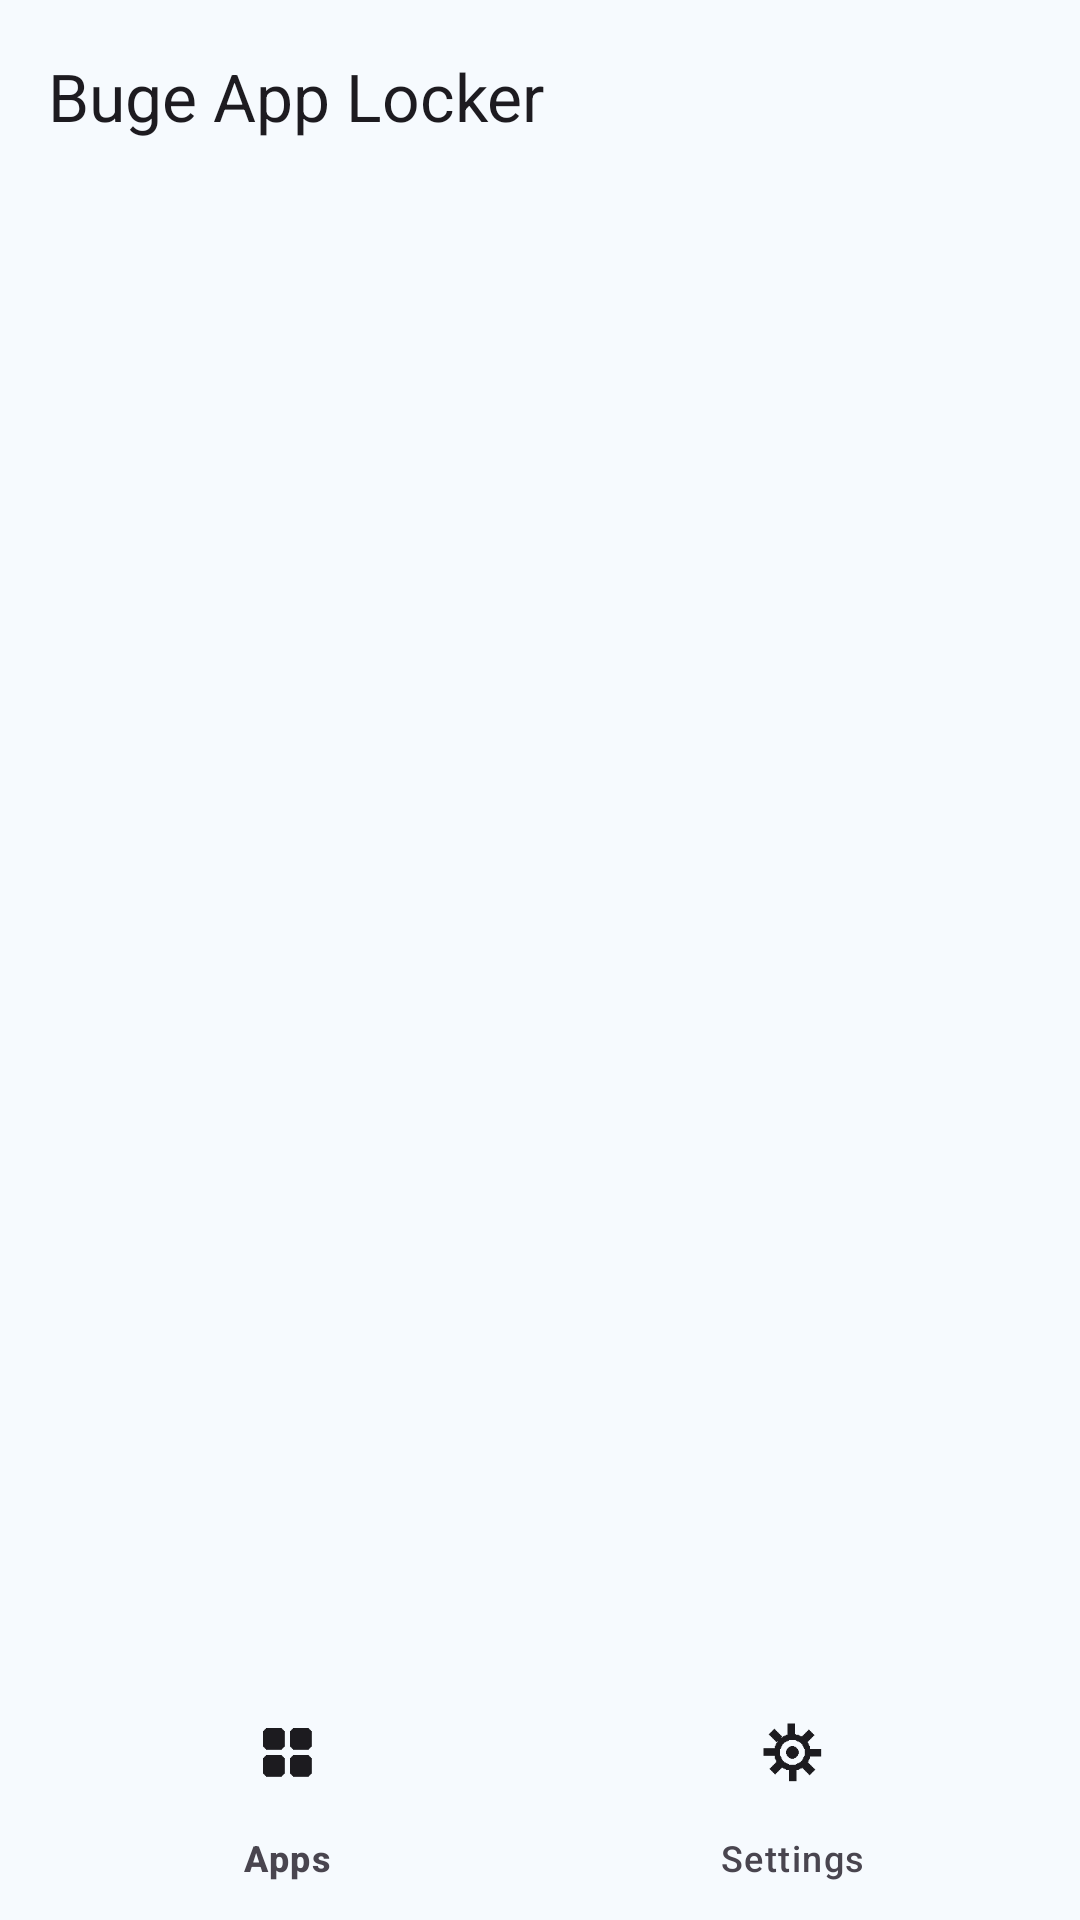

Produce the Android XML layout that renders to this screen, including the resource entries it uses.
<!-- AndroidManifest.xml: application theme Theme.BugeLocker -->
<!-- res/layout/activity_main.xml -->
<?xml version="1.0" encoding="utf-8"?>
<androidx.coordinatorlayout.widget.CoordinatorLayout
    xmlns:android="http://schemas.android.com/apk/res/android"
    xmlns:app="http://schemas.android.com/apk/res-auto"
    android:layout_width="match_parent"
    android:layout_height="match_parent"
    android:background="@color/md_theme_light_background">

    <com.google.android.material.appbar.AppBarLayout
        android:id="@+id/app_bar"
        android:layout_width="match_parent"
        android:layout_height="wrap_content"
        android:fitsSystemWindows="true"
        app:elevation="0dp"
        app:liftOnScroll="true">

        <com.google.android.material.appbar.MaterialToolbar
            android:id="@+id/toolbar"
            android:layout_width="match_parent"
            android:layout_height="?attr/actionBarSize"
            app:title="@string/app_name" />

    </com.google.android.material.appbar.AppBarLayout>

    <FrameLayout
        android:id="@+id/fragment_container"
        android:layout_width="match_parent"
        android:layout_height="match_parent"
        app:layout_behavior="@string/appbar_scrolling_view_behavior" />

    <com.google.android.material.bottomnavigation.BottomNavigationView
        android:id="@+id/bottom_nav"
        android:layout_width="match_parent"
        android:layout_height="80dp"
        android:layout_gravity="bottom"
        android:background="@color/md_theme_light_surface"
        app:elevation="0dp"
        app:menu="@menu/bottom_nav"
        app:itemIconTint="@color/nav_item_color_state"
        app:itemTextColor="@color/nav_item_color_state"
        app:itemRippleColor="@color/md_theme_light_primaryContainer"
        app:labelVisibilityMode="labeled" />

</androidx.coordinatorlayout.widget.CoordinatorLayout>
<!-- resources referenced by this layout -->
<resources>
  <color name="md_theme_light_background">#F6FAFE</color>
  <color name="md_theme_light_primaryContainer">#C4E7FF</color>
  <color name="md_theme_light_surface">#F6FAFE</color>
  <string name="app_name">Buge App Locker</string>
  <style name="Theme.BugeLocker" parent="Theme.Material3.Light.NoActionBar">
          
          <item name="colorPrimary">@color/md_theme_light_primary</item>
          <item name="colorOnPrimary">@color/md_theme_light_onPrimary</item>
          <item name="colorPrimaryContainer">@color/md_theme_light_primaryContainer</item>
          <item name="colorOnPrimaryContainer">@color/md_theme_light_onPrimaryContainer</item>
          <item name="colorSecondary">@color/md_theme_light_secondary</item>
          <item name="colorOnSecondary">@color/md_theme_light_onSecondary</item>
          <item name="colorSecondaryContainer">@color/md_theme_light_secondaryContainer</item>
          <item name="colorOnSecondaryContainer">@color/md_theme_light_onSecondaryContainer</item>
          <item name="colorTertiary">@color/md_theme_light_tertiary</item>
          <item name="colorOnTertiary">@color/md_theme_light_onTertiary</item>
          <item name="colorTertiaryContainer">@color/md_theme_light_tertiaryContainer</item>
          <item name="colorOnTertiaryContainer">@color/md_theme_light_onTertiaryContainer</item>
          <item name="colorError">@color/md_theme_light_error</item>
          <item name="colorOnError">@color/md_theme_light_onError</item>
          <item name="colorErrorContainer">@color/md_theme_light_errorContainer</item>
          <item name="colorOnErrorContainer">@color/md_theme_light_onErrorContainer</item>
          <item name="android:windowBackground">@color/md_theme_light_background</item>
          <item name="colorSurface">@color/md_theme_light_surface</item>
          <item name="colorOnSurface">@color/md_theme_light_onSurface</item>
          <item name="colorSurfaceVariant">@color/md_theme_light_surfaceVariant</item>
          <item name="colorOnSurfaceVariant">@color/md_theme_light_onSurfaceVariant</item>
          <item name="colorOutline">@color/md_theme_light_outline</item>
          <item name="colorOutlineVariant">@color/md_theme_light_outlineVariant</item>
  
          
          <item name="android:statusBarColor">@color/md_theme_light_background</item>
          <item name="android:windowLightStatusBar">true</item>
      </style>
  <color name="md_theme_light_primary">#006590</color>
  <color name="md_theme_light_onPrimary">#FFFFFF</color>
  <color name="md_theme_light_onPrimaryContainer">#001E2D</color>
  <color name="md_theme_light_secondary">#4E616D</color>
  <color name="md_theme_light_onSecondary">#FFFFFF</color>
  <color name="md_theme_light_secondaryContainer">#D1E5F4</color>
  <color name="md_theme_light_onSecondaryContainer">#0A1E28</color>
  <color name="md_theme_light_tertiary">#5C5B7E</color>
  <color name="md_theme_light_onTertiary">#FFFFFF</color>
  <color name="md_theme_light_tertiaryContainer">#E2DFFF</color>
  <color name="md_theme_light_onTertiaryContainer">#191837</color>
  <color name="md_theme_light_error">#BA1A1A</color>
  <color name="md_theme_light_onError">#FFFFFF</color>
  <color name="md_theme_light_errorContainer">#FFDAD6</color>
  <color name="md_theme_light_onErrorContainer">#410002</color>
  <color name="md_theme_light_onSurface">#181C1F</color>
  <color name="md_theme_light_surfaceVariant">#DCE4EA</color>
  <color name="md_theme_light_onSurfaceVariant">#40484D</color>
  <color name="md_theme_light_outline">#70787D</color>
  <color name="md_theme_light_outlineVariant">#C0C8CD</color>
</resources>
